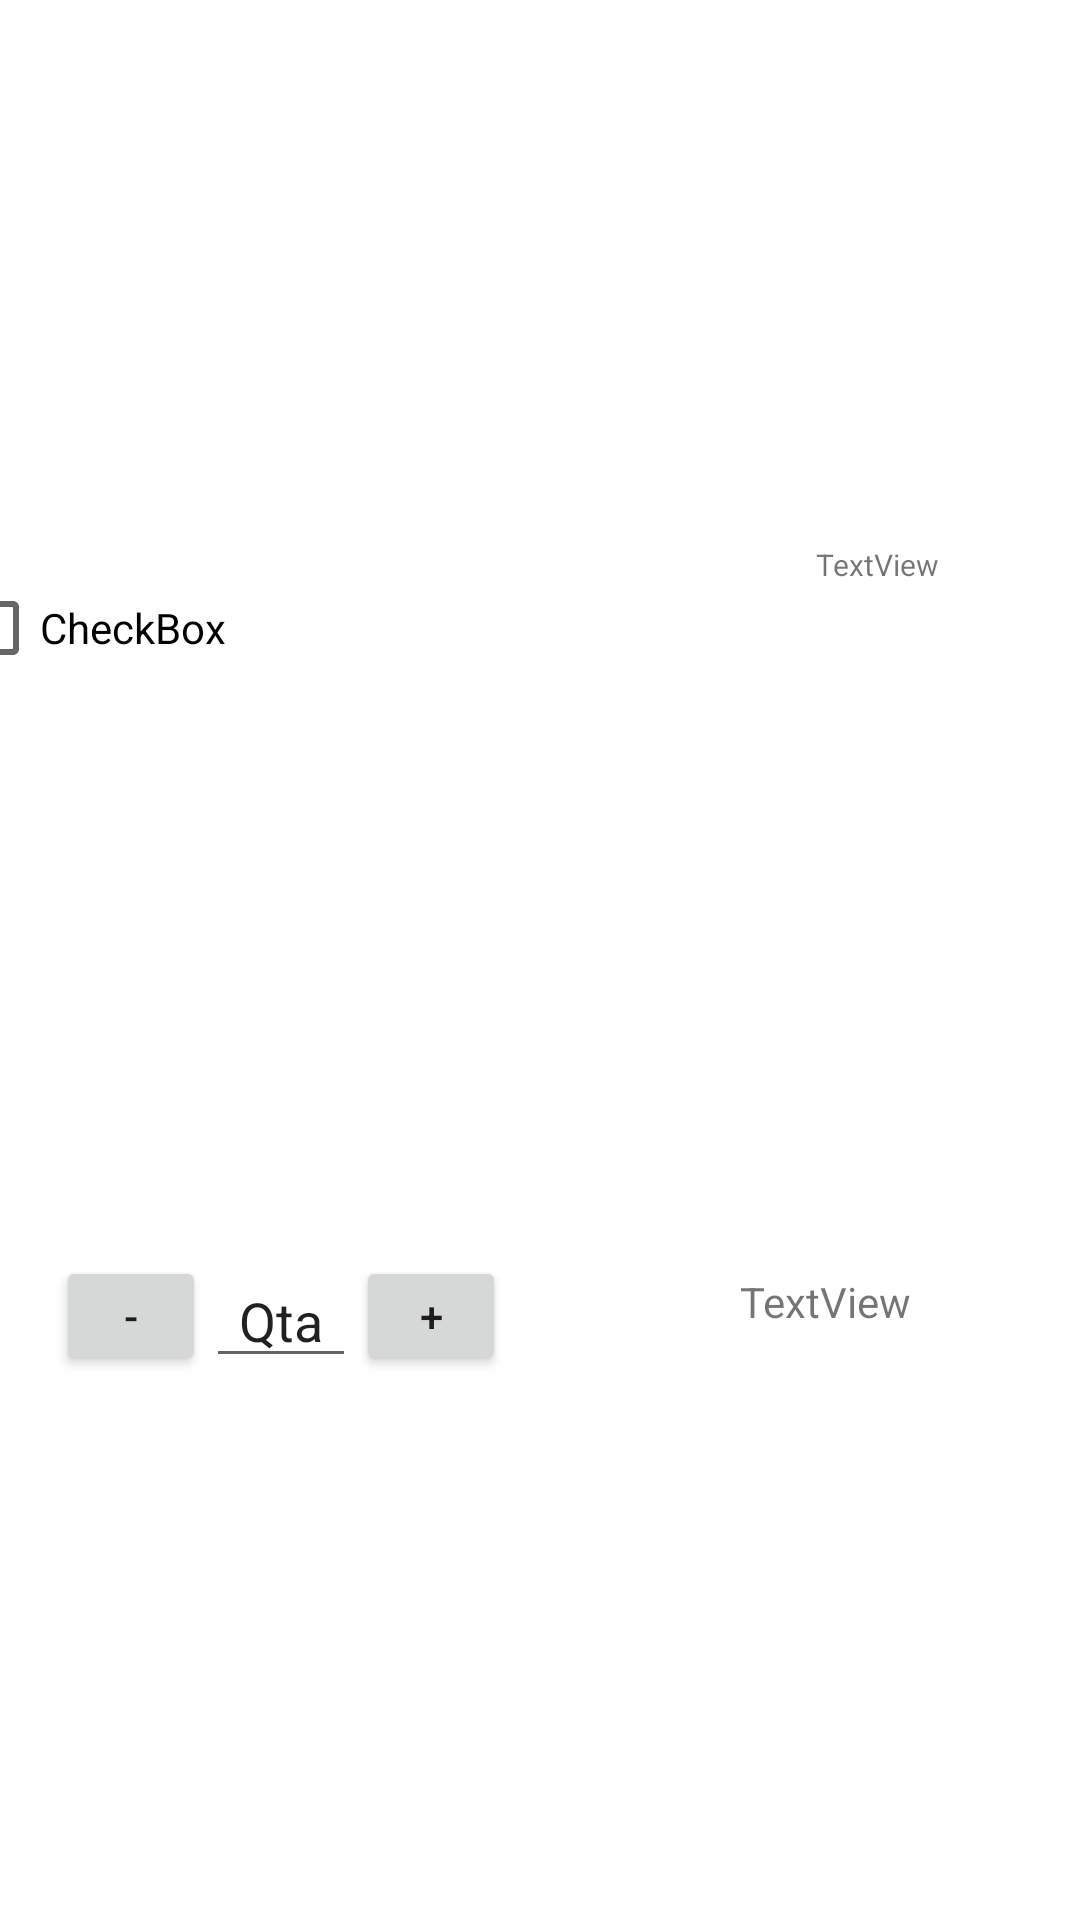

Reconstruct the res/layout file that produces this screen, plus the resources it refers to.
<!-- AndroidManifest.xml: application theme Theme.PickingList -->
<!-- res/layout/recicler_object.xml -->
<?xml version="1.0" encoding="utf-8"?>
<androidx.constraintlayout.widget.ConstraintLayout xmlns:android="http://schemas.android.com/apk/res/android"
    xmlns:app="http://schemas.android.com/apk/res-auto"
    xmlns:tools="http://schemas.android.com/tools"
    android:layout_width="match_parent"
    android:layout_height="wrap_content">

    <Button
        android:id="@+id/btnAdd"
        android:layout_width="50dp"
        android:layout_height="40dp"
        android:layout_marginEnd="8dp"
        android:text="+"
        app:layout_constraintBottom_toBottomOf="parent"
        app:layout_constraintEnd_toStartOf="@+id/tvQtaNeed"
        app:layout_constraintStart_toEndOf="@+id/edQta"
        app:layout_constraintTop_toBottomOf="@+id/cbArticle" />

    <CheckBox
        android:id="@+id/cbArticle"
        android:layout_width="225dp"
        android:layout_height="56dp"
        android:text="CheckBox"
        app:layout_constraintBottom_toTopOf="@+id/btnMinus"
        app:layout_constraintEnd_toStartOf="@+id/tvArticleLocation"
        app:layout_constraintHorizontal_bias="0.0"
        app:layout_constraintStart_toStartOf="parent"
        app:layout_constraintTop_toTopOf="parent"
        app:layout_constraintVertical_bias="1.0" />

    <Button
        android:id="@+id/btnMinus"
        android:layout_width="50dp"
        android:layout_height="40dp"
        android:layout_marginStart="32dp"
        android:text="-"
        app:layout_constraintBottom_toBottomOf="parent"
        app:layout_constraintEnd_toStartOf="@+id/edQta"
        app:layout_constraintHorizontal_bias="1.0"
        app:layout_constraintStart_toStartOf="parent"
        app:layout_constraintTop_toBottomOf="@+id/cbArticle" />

    <EditText
        android:id="@+id/edQta"
        android:layout_width="50dp"
        android:layout_height="wrap_content"
        android:layout_marginTop="5dp"
        android:layout_marginBottom="5dp"
        android:text="Qta"
        android:textAlignment="center"
        app:layout_constraintBottom_toBottomOf="parent"
        app:layout_constraintEnd_toStartOf="@+id/btnAdd"
        app:layout_constraintStart_toEndOf="@+id/btnMinus"
        app:layout_constraintTop_toBottomOf="@+id/cbArticle" />

    <TextView
        android:id="@+id/tvArticleLocation"
        android:layout_width="173dp"
        android:layout_height="56dp"
        android:inputType="textMultiLine"
        android:text="TextView"
        android:textAlignment="center"
        android:textSize="10sp"
        app:layout_constraintBottom_toTopOf="@+id/btnAdd"
        app:layout_constraintEnd_toEndOf="parent"
        app:layout_constraintStart_toEndOf="@+id/cbArticle"
        app:layout_constraintTop_toTopOf="parent"
        tools:flow_verticalAlign="center" />

    <TextView
        android:id="@+id/tvQtaNeed"
        android:layout_width="197dp"
        android:layout_height="29dp"
        android:text="TextView"
        android:textAlignment="center"
        app:layout_constraintBottom_toBottomOf="parent"
        app:layout_constraintEnd_toEndOf="parent"
        app:layout_constraintStart_toEndOf="@+id/btnAdd"
        app:layout_constraintTop_toBottomOf="@+id/tvArticleLocation" />

</androidx.constraintlayout.widget.ConstraintLayout>
<!-- resources referenced by this layout -->
<resources>
  <style name="Theme.PickingList" parent="Theme.MaterialComponents.DayNight.DarkActionBar">
          
          <item name="colorPrimary">@color/purple_500</item>
          <item name="colorPrimaryVariant">@color/purple_700</item>
          <item name="colorOnPrimary">@color/white</item>
          
          <item name="colorSecondary">@color/teal_200</item>
          <item name="colorSecondaryVariant">@color/teal_700</item>
          <item name="colorOnSecondary">@color/black</item>
          
          <item name="android:statusBarColor" tools:targetApi="l">?attr/colorPrimaryVariant</item>
          
      </style>
  <color name="purple_500">#0080FF</color>
  <color name="purple_700">#051EBF</color>
  <color name="white">#FFFFFFFF</color>
  <color name="teal_200">#4557a2</color>
  <color name="teal_700">#4557a2</color>
  <color name="black">#FF000000</color>
</resources>
